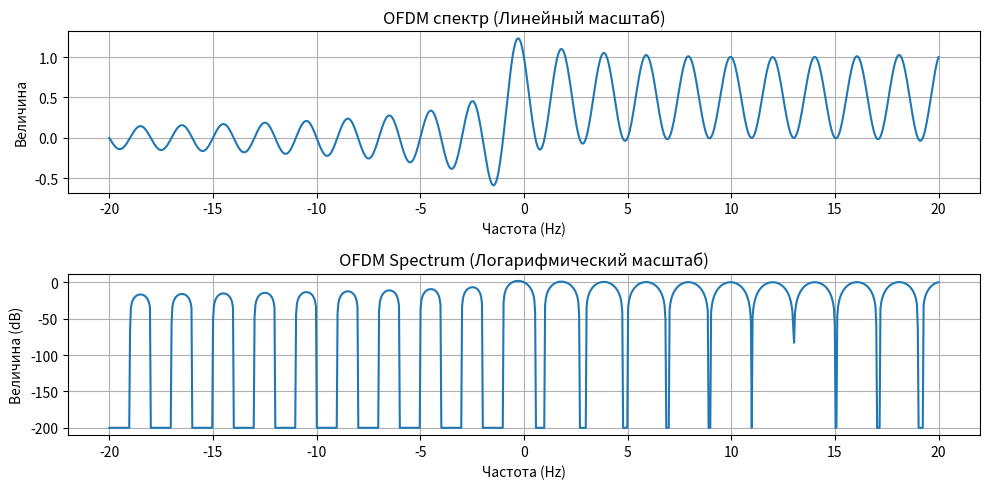

Recreate this plot in Python.
import matplotlib.pyplot as plt
import numpy as np

# Параметры OFDM
num_subcarriers = 13
subcarrier_spacing = 2  # Гц
# Частотный диапазон
f_min = -20  # Гц
f_max = 20  # Гц
# Создание частотной оси
f = np.linspace(f_min, f_max, 1000)
# Создание спектра OFDM
ofdm_spectrum = np.zeros_like(f)
for i in range(num_subcarriers):
    subcarrier_freq = i * subcarrier_spacing
    ofdm_spectrum += np.sinc(f - subcarrier_freq)
# Линейный масштаб
plt.figure(figsize=(10, 5))
plt.subplot(211)
plt.plot(f, ofdm_spectrum)
plt.xlabel('Частота (Hz)')
plt.ylabel('Величина')
plt.title('OFDM спектр (Линейный масштаб)')
plt.grid(True)
# Логарифмический масштаб
plt.subplot(212)
plt.plot(f, 20 * np.log10(np.clip(ofdm_spectrum, a_min=1e-10, a_max=None)))
plt.xlabel('Частота (Hz)')
plt.ylabel('Величина (dB)')
plt.title('OFDM Spectrum (Логарифмический масштаб)')
plt.grid(True)
plt.tight_layout()
plt.show()
